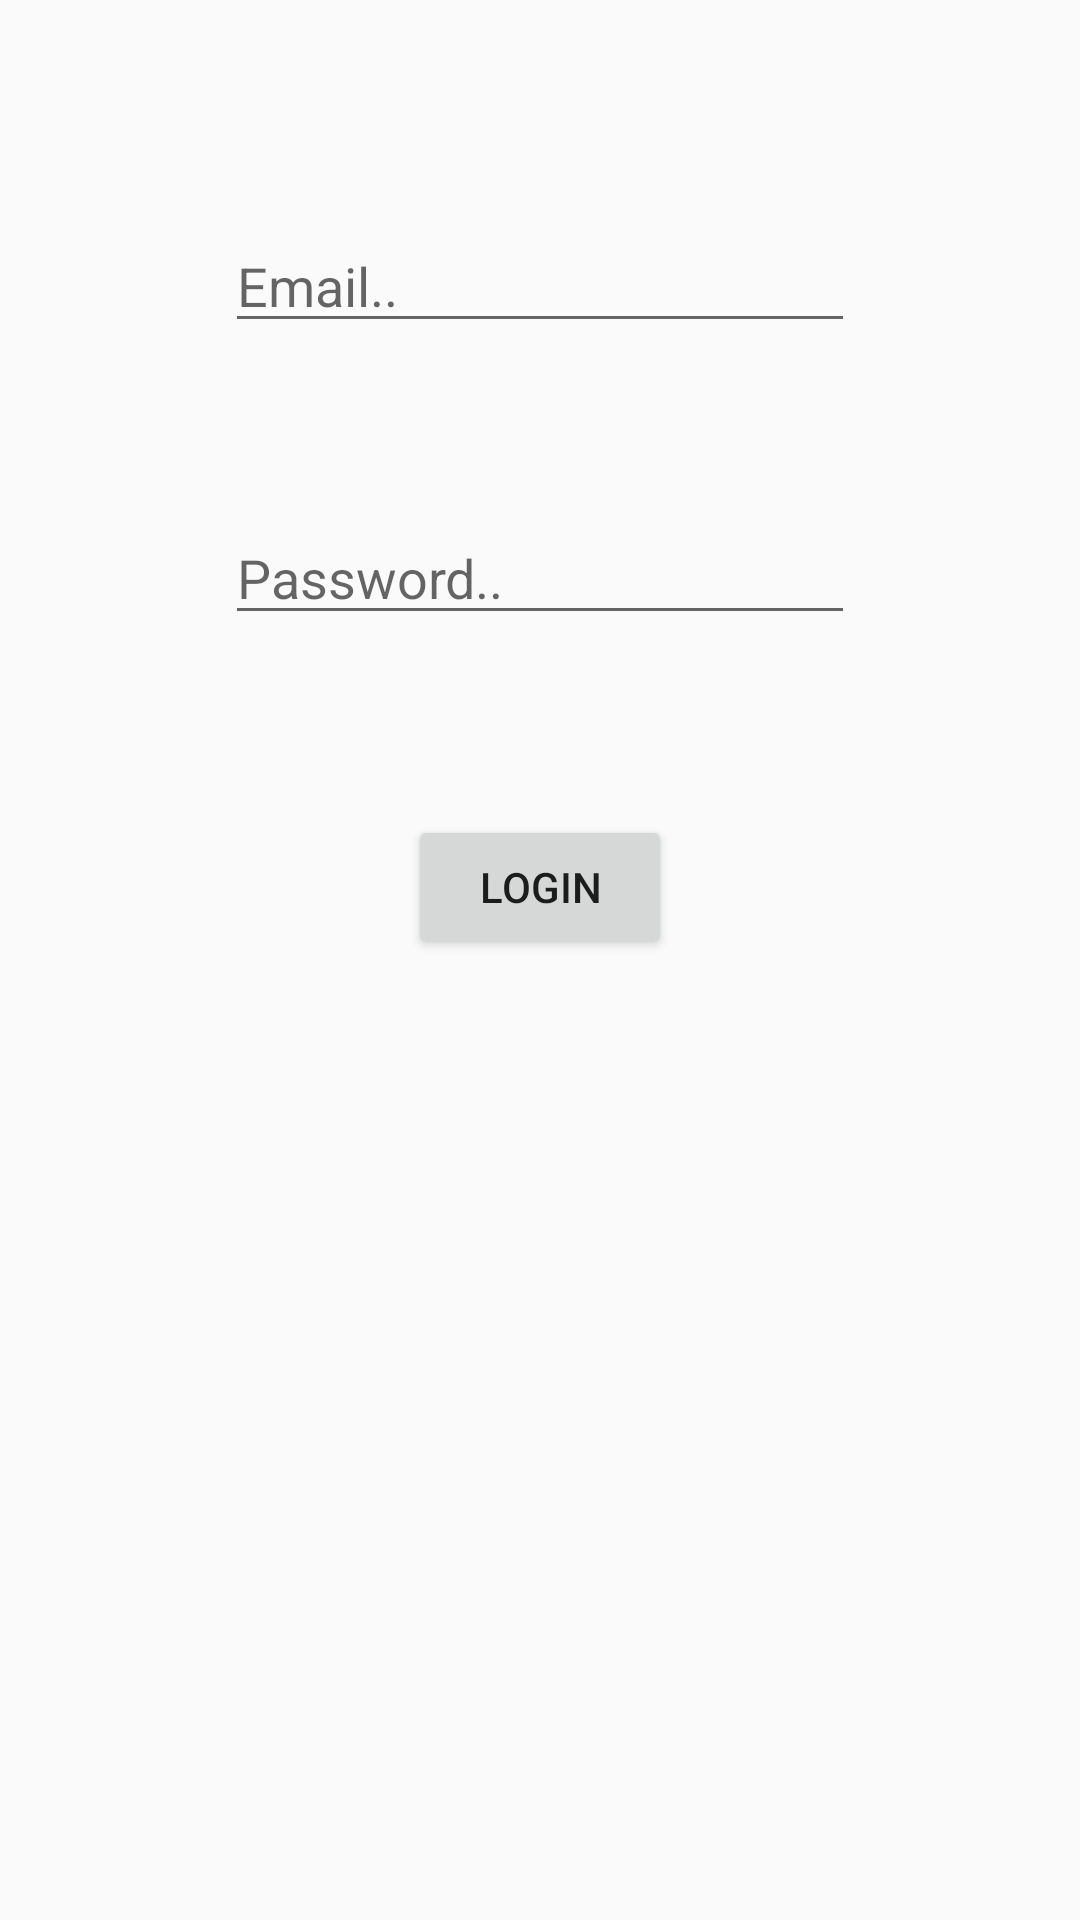

Layout XML and referenced resources for this Android screen:
<!-- AndroidManifest.xml: application theme Theme.AppCompat.Light.NoActionBar -->
<!-- res/layout/activity_sign_in_as_teacher.xml -->
<?xml version="1.0" encoding="utf-8"?>
<RelativeLayout xmlns:android="http://schemas.android.com/apk/res/android"
    xmlns:app="http://schemas.android.com/apk/res-auto"
    xmlns:tools="http://schemas.android.com/tools"
    android:layout_width="match_parent"
    android:layout_height="match_parent"
    tools:context="error404.tutorpoints.SignInAsTeacher">

    <EditText
        android:id="@+id/loginEmailET"
        android:layout_width="wrap_content"
        android:layout_height="wrap_content"
        android:layout_alignParentTop="true"
        android:layout_centerHorizontal="true"
        android:layout_marginTop="73dp"
        android:ems="10"
        android:hint="Email.."
        android:inputType="textPersonName" />

    <EditText
        android:id="@+id/loginPasswordET"
        android:layout_width="wrap_content"
        android:layout_height="wrap_content"
        android:layout_alignEnd="@+id/loginEmailET"
        android:layout_below="@+id/loginEmailET"
        android:layout_marginTop="56dp"
        android:ems="10"
        android:hint="Password.."
        android:inputType="textPersonName" />

    <Button
        android:id="@+id/btnLogin"
        android:layout_width="wrap_content"
        android:layout_height="wrap_content"
        android:layout_below="@+id/loginPasswordET"
        android:layout_centerHorizontal="true"
        android:layout_marginTop="60dp"
        android:text="Login" />
</RelativeLayout>
<!-- resources referenced by this layout -->
<resources>

</resources>
